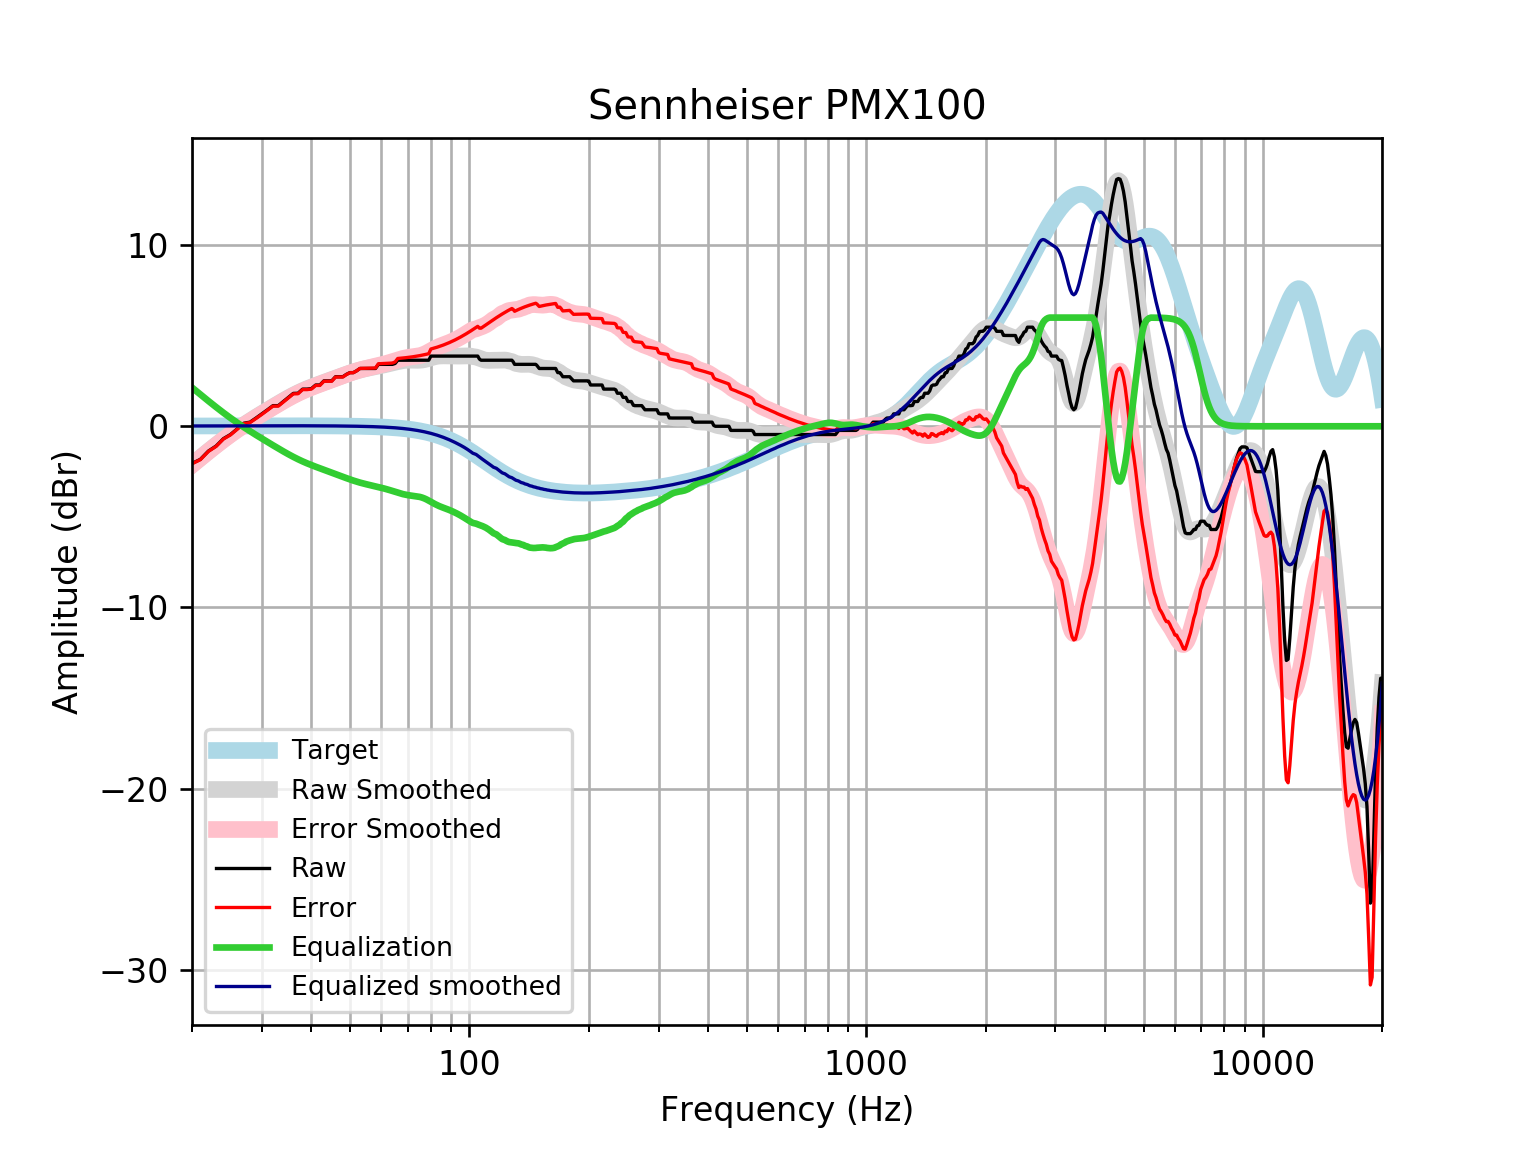

The data file committed next to this chart (first rows):
frequency, raw, error, smoothed, error_smoothed, equalization, equalized_raw, equalized_smoothed, target
20, -2.051, -2.068, -2.121, -2.137, 2.137, 0.08583, 0.01646, 0.01648
21, -1.823, -1.841, -1.737, -1.755, 1.755, -0.06875, 0.01765, 0.01765
22, -1.368, -1.386, -1.377, -1.395, 1.395, 0.02797, 0.01877, 0.01876
23, -1.091, -1.111, -1.04, -1.06, 1.06, -0.03164, 0.01984, 0.01983
24, -0.6838, -0.7046, -0.7266, -0.7474, 0.7474, 0.06365, 0.02085, 0.02084
25, -0.4558, -0.4776, -0.4384, -0.4602, 0.4602, 0.00435, 0.02181, 0.02179
26, -0.1428, -0.1655, -0.1735, -0.1962, 0.1962, 0.05343, 0.02271, 0.02269
27, 0.1671, 0.1436, 0.07006, 0.04651, -0.04651, 0.1206, 0.02355, 0.02353
28, 0.2279, 0.2036, 0.2952, 0.2709, -0.2709, -0.04294, 0.02433, 0.02431
29, 0.4558, 0.4308, 0.5055, 0.4805, -0.4805, -0.02461, 0.02504, 0.02502
30, 0.6838, 0.6581, 0.7042, 0.6785, -0.6785, 0.005268, 0.02567, 0.02566
31, 0.9117, 0.8855, 0.8938, 0.8675, -0.8675, 0.04413, 0.02623, 0.02622
32, 1.14, 1.113, 1.076, 1.049, -1.049, 0.09058, 0.02668, 0.02668
33, 1.14, 1.113, 1.25, 1.223, -1.223, -0.0834, 0.02704, 0.02704
34, 1.368, 1.34, 1.416, 1.388, -1.388, -0.02097, 0.02728, 0.02728
35, 1.595, 1.568, 1.571, 1.544, -1.544, 0.05154, 0.0274, 0.0274
36, 1.815, 1.788, 1.715, 1.688, -1.688, 0.1275, 0.02739, 0.02739
37, 1.823, 1.796, 1.846, 1.819, -1.819, 0.004426, 0.02723, 0.02723
38, 2.051, 2.024, 1.965, 1.938, -1.938, 0.1135, 0.02691, 0.02692
39, 2.051, 2.025, 2.072, 2.045, -2.045, 0.006042, 0.02643, 0.02644
40, 2.082, 2.056, 2.169, 2.143, -2.143, -0.06137, 0.02578, 0.02579
41, 2.279, 2.254, 2.259, 2.234, -2.234, 0.04506, 0.02495, 0.02496
42, 2.279, 2.255, 2.344, 2.32, -2.32, -0.04068, 0.02393, 0.02393
43, 2.507, 2.484, 2.425, 2.402, -2.402, 0.1049, 0.02272, 0.02272
44, 2.507, 2.486, 2.504, 2.482, -2.482, 0.02473, 0.0213, 0.0213
45, 2.507, 2.487, 2.581, 2.561, -2.561, -0.05398, 0.01968, 0.01967
46, 2.735, 2.717, 2.657, 2.639, -2.639, 0.09634, 0.01785, 0.01783
47, 2.735, 2.719, 2.731, 2.715, -2.715, 0.01988, 0.01579, 0.01577
48, 2.735, 2.722, 2.804, 2.79, -2.79, -0.05502, 0.0135, 0.01347
49, 2.866, 2.856, 2.874, 2.863, -2.863, 0.003831, 0.01097, 0.01094
50, 2.963, 2.955, 2.94, 2.932, -2.932, 0.03112, 0.008186, 0.008144
51, 2.963, 2.958, 3.002, 2.996, -2.996, -0.03353, 0.005126, 0.00508
52, 3.063, 3.062, 3.057, 3.056, -3.056, 0.007747, 0.001774, 0.001724
53, 3.191, 3.193, 3.107, 3.109, -3.109, 0.08182, -0.001894, -0.001946
54, 3.191, 3.197, 3.151, 3.157, -3.157, 0.03397, -0.005905, -0.005958
55, 3.191, 3.201, 3.19, 3.2, -3.2, -0.009337, -0.01029, -0.01034
56, 3.191, 3.206, 3.225, 3.24, -3.24, -0.04948, -0.01508, -0.01514
57, 3.191, 3.211, 3.258, 3.279, -3.279, -0.08792, -0.02033, -0.02038
58, 3.191, 3.217, 3.291, 3.317, -3.317, -0.1259, -0.02607, -0.02611
59, 3.419, 3.451, 3.323, 3.355, -3.355, 0.06348, -0.03234, -0.03238
60, 3.419, 3.458, 3.356, 3.395, -3.395, 0.02382, -0.03921, -0.03925
61, 3.419, 3.466, 3.39, 3.436, -3.436, -0.01742, -0.04672, -0.04675
62, 3.419, 3.474, 3.424, 3.479, -3.479, -0.06052, -0.05494, -0.05496
63, 3.419, 3.483, 3.46, 3.524, -3.524, -0.1055, -0.06392, -0.06393
64, 3.419, 3.493, 3.497, 3.571, -3.571, -0.152, -0.07372, -0.07373
65, 3.468, 3.553, 3.533, 3.618, -3.618, -0.1496, -0.0844, -0.08441
66, 3.647, 3.743, 3.568, 3.664, -3.664, -0.01703, -0.09604, -0.09603
67, 3.647, 3.755, 3.598, 3.707, -3.707, -0.06, -0.1087, -0.1087
68, 3.647, 3.769, 3.622, 3.745, -3.745, -0.09803, -0.1224, -0.1224
69, 3.647, 3.784, 3.639, 3.776, -3.776, -0.1297, -0.1372, -0.1372
70, 3.647, 3.8, 3.648, 3.801, -3.801, -0.1547, -0.1533, -0.1533
71, 3.647, 3.817, 3.65, 3.821, -3.821, -0.1741, -0.1706, -0.1706
72, 3.647, 3.836, 3.648, 3.837, -3.837, -0.1901, -0.1892, -0.1892
73, 3.647, 3.856, 3.644, 3.853, -3.853, -0.206, -0.2092, -0.2092
74, 3.647, 3.877, 3.642, 3.872, -3.872, -0.2256, -0.2306, -0.2305
75, 3.647, 3.9, 3.646, 3.899, -3.899, -0.2524, -0.2535, -0.2534
76, 3.647, 3.924, 3.658, 3.935, -3.935, -0.2888, -0.2778, -0.2778
77, 3.647, 3.95, 3.679, 3.982, -3.982, -0.3356, -0.3037, -0.3037
78, 3.647, 3.978, 3.707, 4.039, -4.039, -0.392, -0.3312, -0.3312
79, 3.647, 4.007, 3.742, 4.102, -4.102, -0.4556, -0.3604, -0.3603
... 553 more rows
